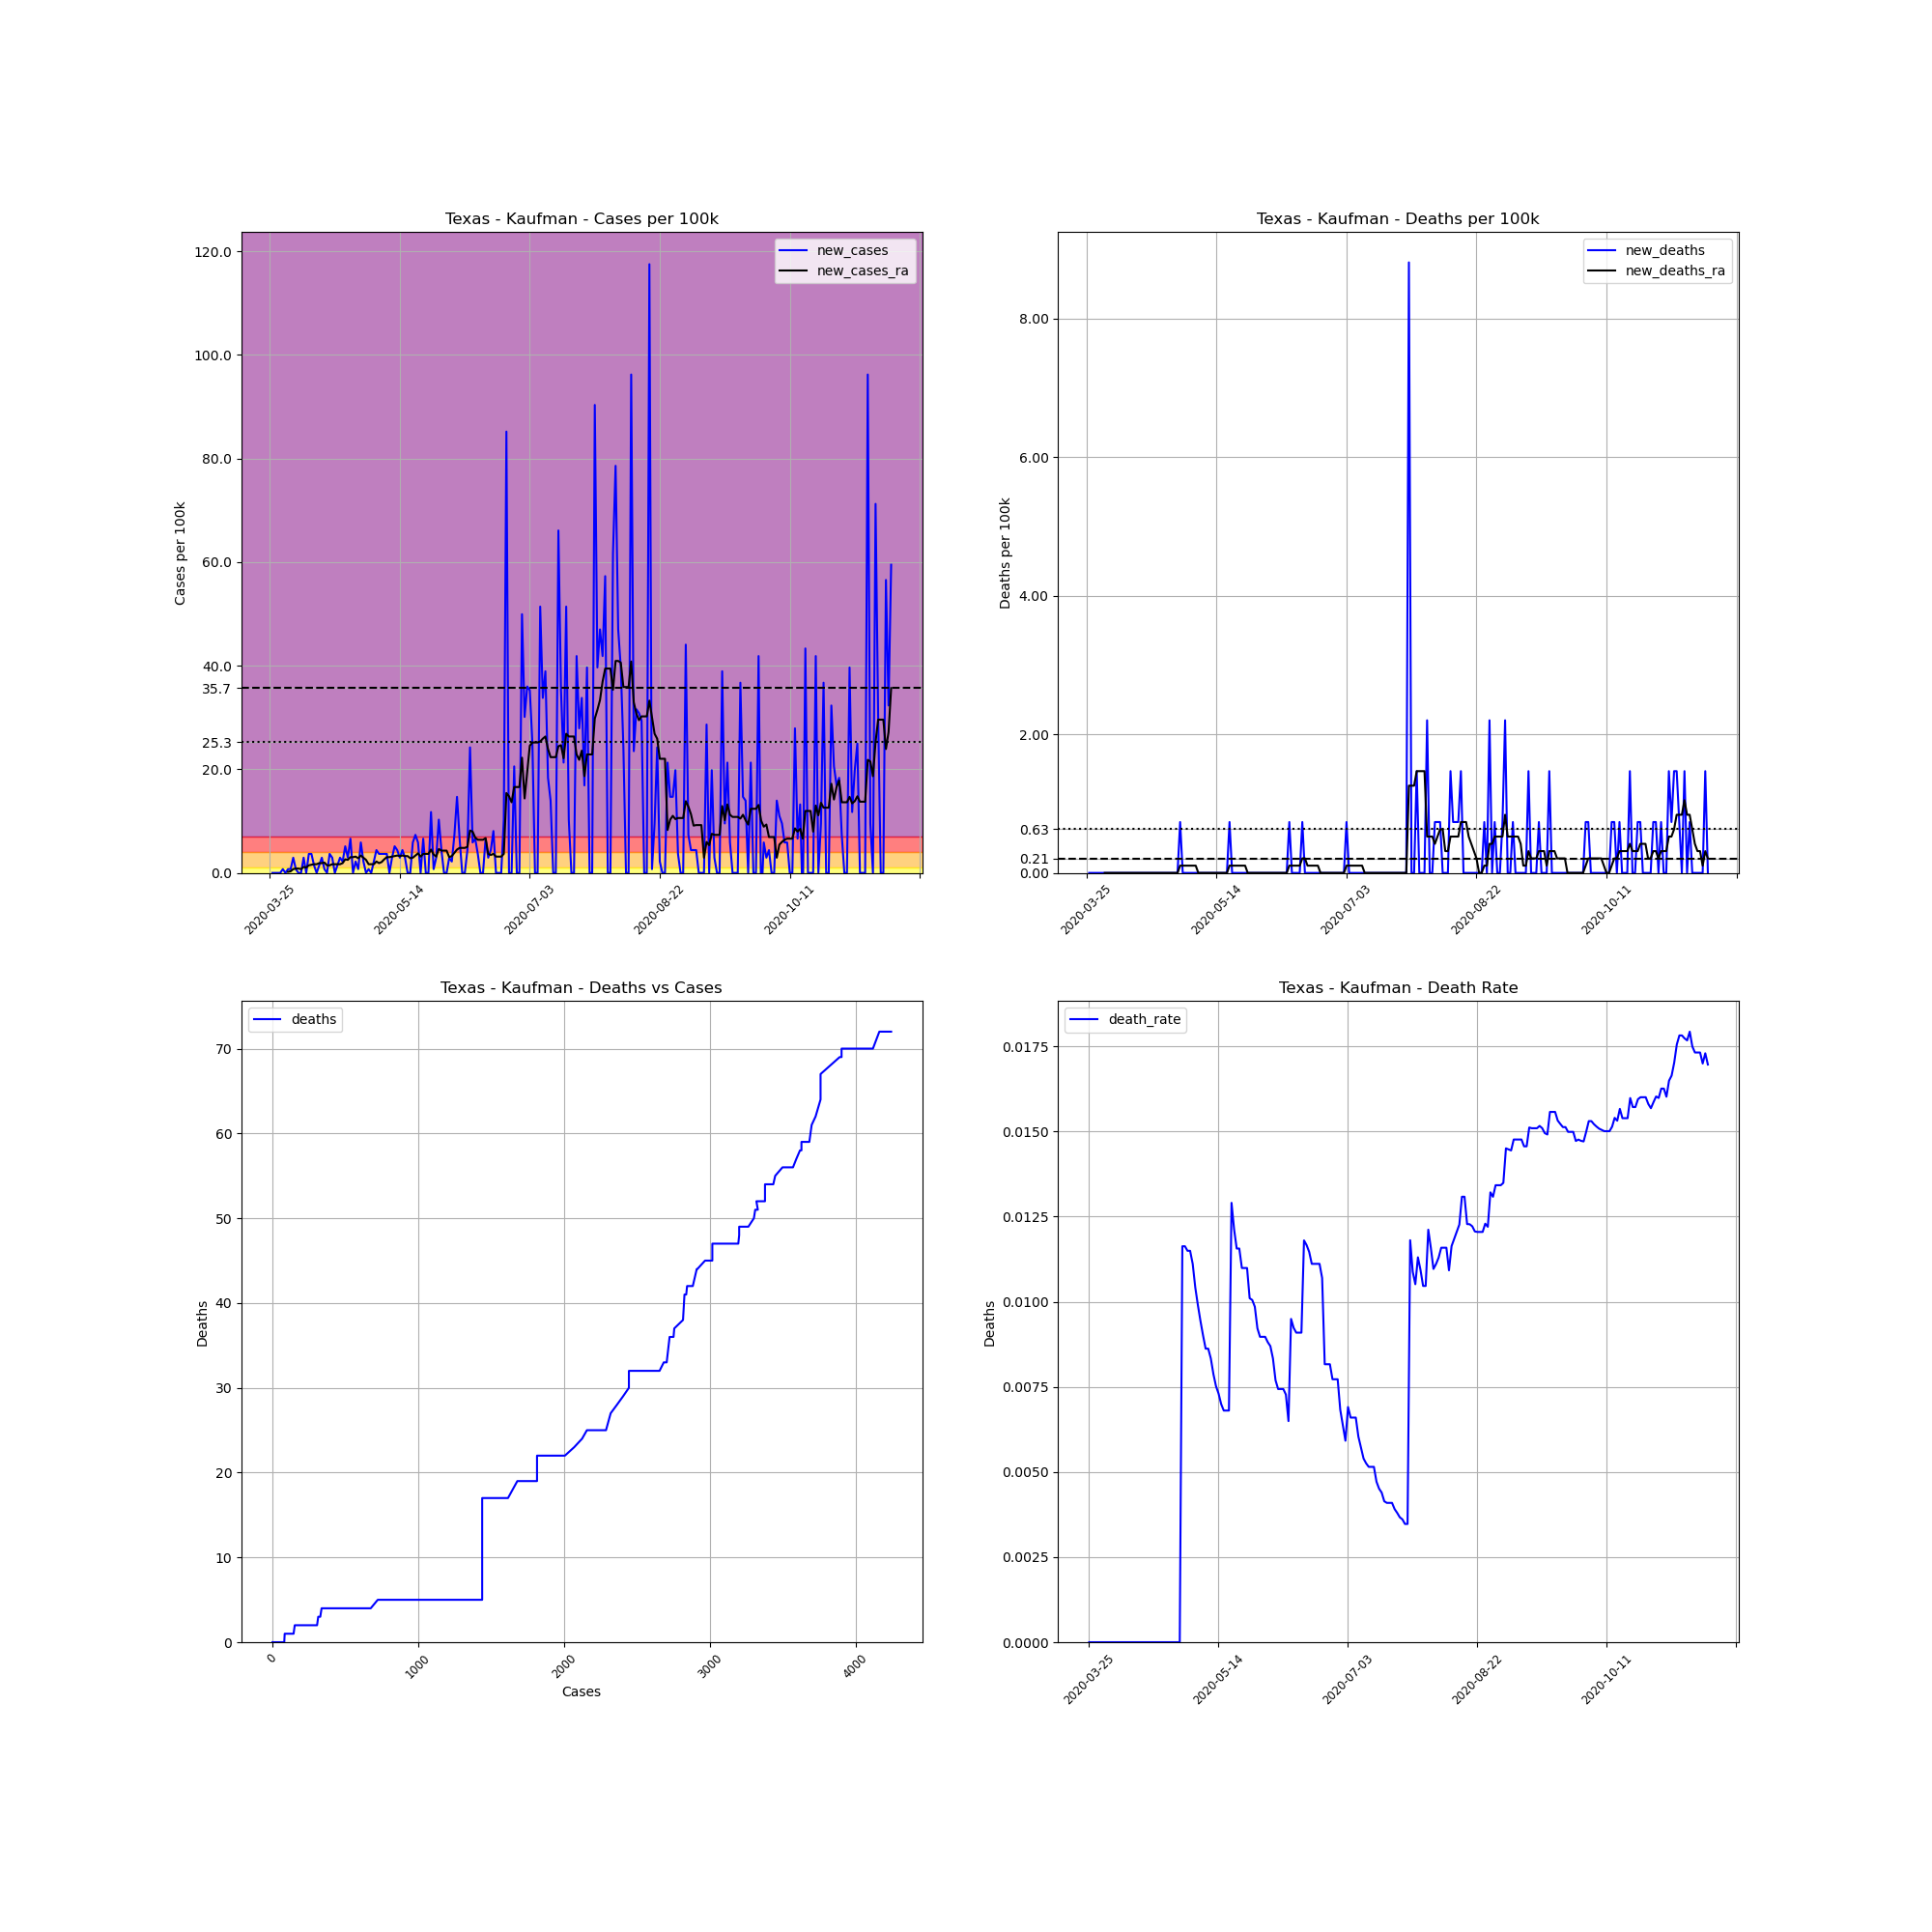

Values plotted in this chart, from the file beside it:
, date, county, state, fips, cases, deaths, COUNTY, STNAME, CTYNAME, POPESTIMATE2019, cases_per_100k, deaths_per_100k, death_rate, new_cases, new_deaths, new_cases_ra, new_deaths_ra
362723, 2020-03-25, Kaufman, Texas, 48257, 2, 0, 257, Texas, Kaufman, 136154, 1.469, 0.0, 0.0, , , , 
362724, 2020-03-26, Kaufman, Texas, 48257, 2, 0, 257, Texas, Kaufman, 136154, 1.469, 0.0, 0.0, 0.0, 0.0, , 
362725, 2020-03-27, Kaufman, Texas, 48257, 2, 0, 257, Texas, Kaufman, 136154, 1.469, 0.0, 0.0, 0.0, 0.0, , 
362726, 2020-03-28, Kaufman, Texas, 48257, 2, 0, 257, Texas, Kaufman, 136154, 1.469, 0.0, 0.0, 0.0, 0.0, , 
362727, 2020-03-29, Kaufman, Texas, 48257, 2, 0, 257, Texas, Kaufman, 136154, 1.469, 0.0, 0.0, 0.0, 0.0, , 
362728, 2020-03-30, Kaufman, Texas, 48257, 3, 0, 257, Texas, Kaufman, 136154, 2.203, 0.0, 0.0, 0.7345, 0.0, , 
362729, 2020-03-31, Kaufman, Texas, 48257, 3, 0, 257, Texas, Kaufman, 136154, 2.203, 0.0, 0.0, 0.0, 0.0, , 
362730, 2020-04-01, Kaufman, Texas, 48257, 4, 0, 257, Texas, Kaufman, 136154, 2.938, 0.0, 0.0, 0.7345, 0.0, 0.2098, 0.0
362731, 2020-04-02, Kaufman, Texas, 48257, 5, 0, 257, Texas, Kaufman, 136154, 3.672, 0.0, 0.0, 0.7345, 0.0, 0.3148, 0.0
362732, 2020-04-03, Kaufman, Texas, 48257, 9, 0, 257, Texas, Kaufman, 136154, 6.61, 0.0, 0.0, 2.938, 0.0, 0.7345, 0.0
362733, 2020-04-04, Kaufman, Texas, 48257, 10, 0, 257, Texas, Kaufman, 136154, 7.345, 0.0, 0.0, 0.7345, 0.0, 0.8394, 0.0
362734, 2020-04-05, Kaufman, Texas, 48257, 10, 0, 257, Texas, Kaufman, 136154, 7.345, 0.0, 0.0, 0.0, 0.0, 0.8394, 0.0
362735, 2020-04-06, Kaufman, Texas, 48257, 10, 0, 257, Texas, Kaufman, 136154, 7.345, 0.0, 0.0, 0.0, 0.0, 0.7345, 0.0
362736, 2020-04-07, Kaufman, Texas, 48257, 14, 0, 257, Texas, Kaufman, 136154, 10.28, 0.0, 0.0, 2.938, 0.0, 1.154, 0.0
362737, 2020-04-08, Kaufman, Texas, 48257, 14, 0, 257, Texas, Kaufman, 136154, 10.28, 0.0, 0.0, 0.0, 0.0, 1.049, 0.0
362738, 2020-04-09, Kaufman, Texas, 48257, 19, 0, 257, Texas, Kaufman, 136154, 13.95, 0.0, 0.0, 3.672, 0.0, 1.469, 0.0
362739, 2020-04-10, Kaufman, Texas, 48257, 24, 0, 257, Texas, Kaufman, 136154, 17.63, 0.0, 0.0, 3.672, 0.0, 1.574, 0.0
362740, 2020-04-11, Kaufman, Texas, 48257, 26, 0, 257, Texas, Kaufman, 136154, 19.1, 0.0, 0.0, 1.469, 0.0, 1.679, 0.0
362741, 2020-04-12, Kaufman, Texas, 48257, 26, 0, 257, Texas, Kaufman, 136154, 19.1, 0.0, 0.0, 0.0, 0.0, 1.679, 0.0
362742, 2020-04-13, Kaufman, Texas, 48257, 28, 0, 257, Texas, Kaufman, 136154, 20.56, 0.0, 0.0, 1.469, 0.0, 1.889, 0.0
362743, 2020-04-14, Kaufman, Texas, 48257, 32, 0, 257, Texas, Kaufman, 136154, 23.5, 0.0, 0.0, 2.938, 0.0, 1.889, 0.0
362744, 2020-04-15, Kaufman, Texas, 48257, 33, 0, 257, Texas, Kaufman, 136154, 24.24, 0.0, 0.0, 0.7345, 0.0, 1.994, 0.0
362745, 2020-04-16, Kaufman, Texas, 48257, 33, 0, 257, Texas, Kaufman, 136154, 24.24, 0.0, 0.0, 0.0, 0.0, 1.469, 0.0
362746, 2020-04-17, Kaufman, Texas, 48257, 38, 0, 257, Texas, Kaufman, 136154, 27.91, 0.0, 0.0, 3.672, 0.0, 1.469, 0.0
362747, 2020-04-18, Kaufman, Texas, 48257, 42, 0, 257, Texas, Kaufman, 136154, 30.85, 0.0, 0.0, 2.938, 0.0, 1.679, 0.0
362748, 2020-04-19, Kaufman, Texas, 48257, 42, 0, 257, Texas, Kaufman, 136154, 30.85, 0.0, 0.0, 0.0, 0.0, 1.679, 0.0
362749, 2020-04-20, Kaufman, Texas, 48257, 44, 0, 257, Texas, Kaufman, 136154, 32.32, 0.0, 0.0, 1.469, 0.0, 1.679, 0.0
362750, 2020-04-21, Kaufman, Texas, 48257, 48, 0, 257, Texas, Kaufman, 136154, 35.25, 0.0, 0.0, 2.938, 0.0, 1.679, 0.0
362751, 2020-04-22, Kaufman, Texas, 48257, 51, 0, 257, Texas, Kaufman, 136154, 37.46, 0.0, 0.0, 2.203, 0.0, 1.889, 0.0
362752, 2020-04-23, Kaufman, Texas, 48257, 58, 0, 257, Texas, Kaufman, 136154, 42.6, 0.0, 0.0, 5.141, 0.0, 2.623, 0.0
362753, 2020-04-24, Kaufman, Texas, 48257, 62, 0, 257, Texas, Kaufman, 136154, 45.54, 0.0, 0.0, 2.938, 0.0, 2.518, 0.0
362754, 2020-04-25, Kaufman, Texas, 48257, 71, 0, 257, Texas, Kaufman, 136154, 52.15, 0.0, 0.0, 6.61, 0.0, 3.043, 0.0
362755, 2020-04-26, Kaufman, Texas, 48257, 71, 0, 257, Texas, Kaufman, 136154, 52.15, 0.0, 0.0, 0.0, 0.0, 3.043, 0.0
362756, 2020-04-27, Kaufman, Texas, 48257, 74, 0, 257, Texas, Kaufman, 136154, 54.35, 0.0, 0.0, 2.203, 0.0, 3.148, 0.0
362757, 2020-04-28, Kaufman, Texas, 48257, 75, 0, 257, Texas, Kaufman, 136154, 55.08, 0.0, 0.0, 0.7345, 0.0, 2.833, 0.0
362758, 2020-04-29, Kaufman, Texas, 48257, 83, 0, 257, Texas, Kaufman, 136154, 60.96, 0.0, 0.0, 5.876, 0.0, 3.358, 0.0
362759, 2020-04-30, Kaufman, Texas, 48257, 86, 1, 257, Texas, Kaufman, 136154, 63.16, 0.7345, 0.01163, 2.203, 0.7345, 2.938, 0.1049
362760, 2020-05-01, Kaufman, Texas, 48257, 86, 1, 257, Texas, Kaufman, 136154, 63.16, 0.7345, 0.01163, 0.0, 0.0, 2.518, 0.1049
362761, 2020-05-02, Kaufman, Texas, 48257, 87, 1, 257, Texas, Kaufman, 136154, 63.9, 0.7345, 0.01149, 0.7345, 0.0, 1.679, 0.1049
362762, 2020-05-03, Kaufman, Texas, 48257, 87, 1, 257, Texas, Kaufman, 136154, 63.9, 0.7345, 0.01149, 0.0, 0.0, 1.679, 0.1049
362763, 2020-05-04, Kaufman, Texas, 48257, 90, 1, 257, Texas, Kaufman, 136154, 66.1, 0.7345, 0.01111, 2.203, 0.0, 1.679, 0.1049
362764, 2020-05-05, Kaufman, Texas, 48257, 96, 1, 257, Texas, Kaufman, 136154, 70.51, 0.7345, 0.01042, 4.407, 0.0, 2.203, 0.1049
362765, 2020-05-06, Kaufman, Texas, 48257, 101, 1, 257, Texas, Kaufman, 136154, 74.18, 0.7345, 0.009901, 3.672, 0.0, 1.889, 0.1049
362766, 2020-05-07, Kaufman, Texas, 48257, 106, 1, 257, Texas, Kaufman, 136154, 77.85, 0.7345, 0.009434, 3.672, 0.0, 2.098, 0.0
362767, 2020-05-08, Kaufman, Texas, 48257, 111, 1, 257, Texas, Kaufman, 136154, 81.53, 0.7345, 0.009009, 3.672, 0.0, 2.623, 0.0
362768, 2020-05-09, Kaufman, Texas, 48257, 116, 1, 257, Texas, Kaufman, 136154, 85.2, 0.7345, 0.008621, 3.672, 0.0, 3.043, 0.0
362769, 2020-05-10, Kaufman, Texas, 48257, 116, 1, 257, Texas, Kaufman, 136154, 85.2, 0.7345, 0.008621, 0.0, 0.0, 3.043, 0.0
362770, 2020-05-11, Kaufman, Texas, 48257, 120, 1, 257, Texas, Kaufman, 136154, 88.14, 0.7345, 0.008333, 2.938, 0.0, 3.148, 0.0
362771, 2020-05-12, Kaufman, Texas, 48257, 127, 1, 257, Texas, Kaufman, 136154, 93.28, 0.7345, 0.007874, 5.141, 0.0, 3.253, 0.0
362772, 2020-05-13, Kaufman, Texas, 48257, 133, 1, 257, Texas, Kaufman, 136154, 97.68, 0.7345, 0.007519, 4.407, 0.0, 3.358, 0.0
362773, 2020-05-14, Kaufman, Texas, 48257, 137, 1, 257, Texas, Kaufman, 136154, 100.6, 0.7345, 0.007299, 2.938, 0.0, 3.253, 0.0
362774, 2020-05-15, Kaufman, Texas, 48257, 143, 1, 257, Texas, Kaufman, 136154, 105, 0.7345, 0.006993, 4.407, 0.0, 3.358, 0.0
362775, 2020-05-16, Kaufman, Texas, 48257, 147, 1, 257, Texas, Kaufman, 136154, 108, 0.7345, 0.006803, 2.938, 0.0, 3.253, 0.0
362776, 2020-05-17, Kaufman, Texas, 48257, 147, 1, 257, Texas, Kaufman, 136154, 108, 0.7345, 0.006803, 0.0, 0.0, 3.253, 0.0
362777, 2020-05-18, Kaufman, Texas, 48257, 147, 1, 257, Texas, Kaufman, 136154, 108, 0.7345, 0.006803, 0.0, 0.0, 2.833, 0.0
362778, 2020-05-19, Kaufman, Texas, 48257, 155, 2, 257, Texas, Kaufman, 136154, 113.8, 1.469, 0.0129, 5.876, 0.7345, 2.938, 0.1049
362779, 2020-05-20, Kaufman, Texas, 48257, 165, 2, 257, Texas, Kaufman, 136154, 121.2, 1.469, 0.01212, 7.345, 0.0, 3.358, 0.1049
362780, 2020-05-21, Kaufman, Texas, 48257, 173, 2, 257, Texas, Kaufman, 136154, 127.1, 1.469, 0.01156, 5.876, 0.0, 3.777, 0.1049
362781, 2020-05-22, Kaufman, Texas, 48257, 173, 2, 257, Texas, Kaufman, 136154, 127.1, 1.469, 0.01156, 0.0, 0.0, 3.148, 0.1049
362782, 2020-05-23, Kaufman, Texas, 48257, 182, 2, 257, Texas, Kaufman, 136154, 133.7, 1.469, 0.01099, 6.61, 0.0, 3.672, 0.1049
... 180 more rows
